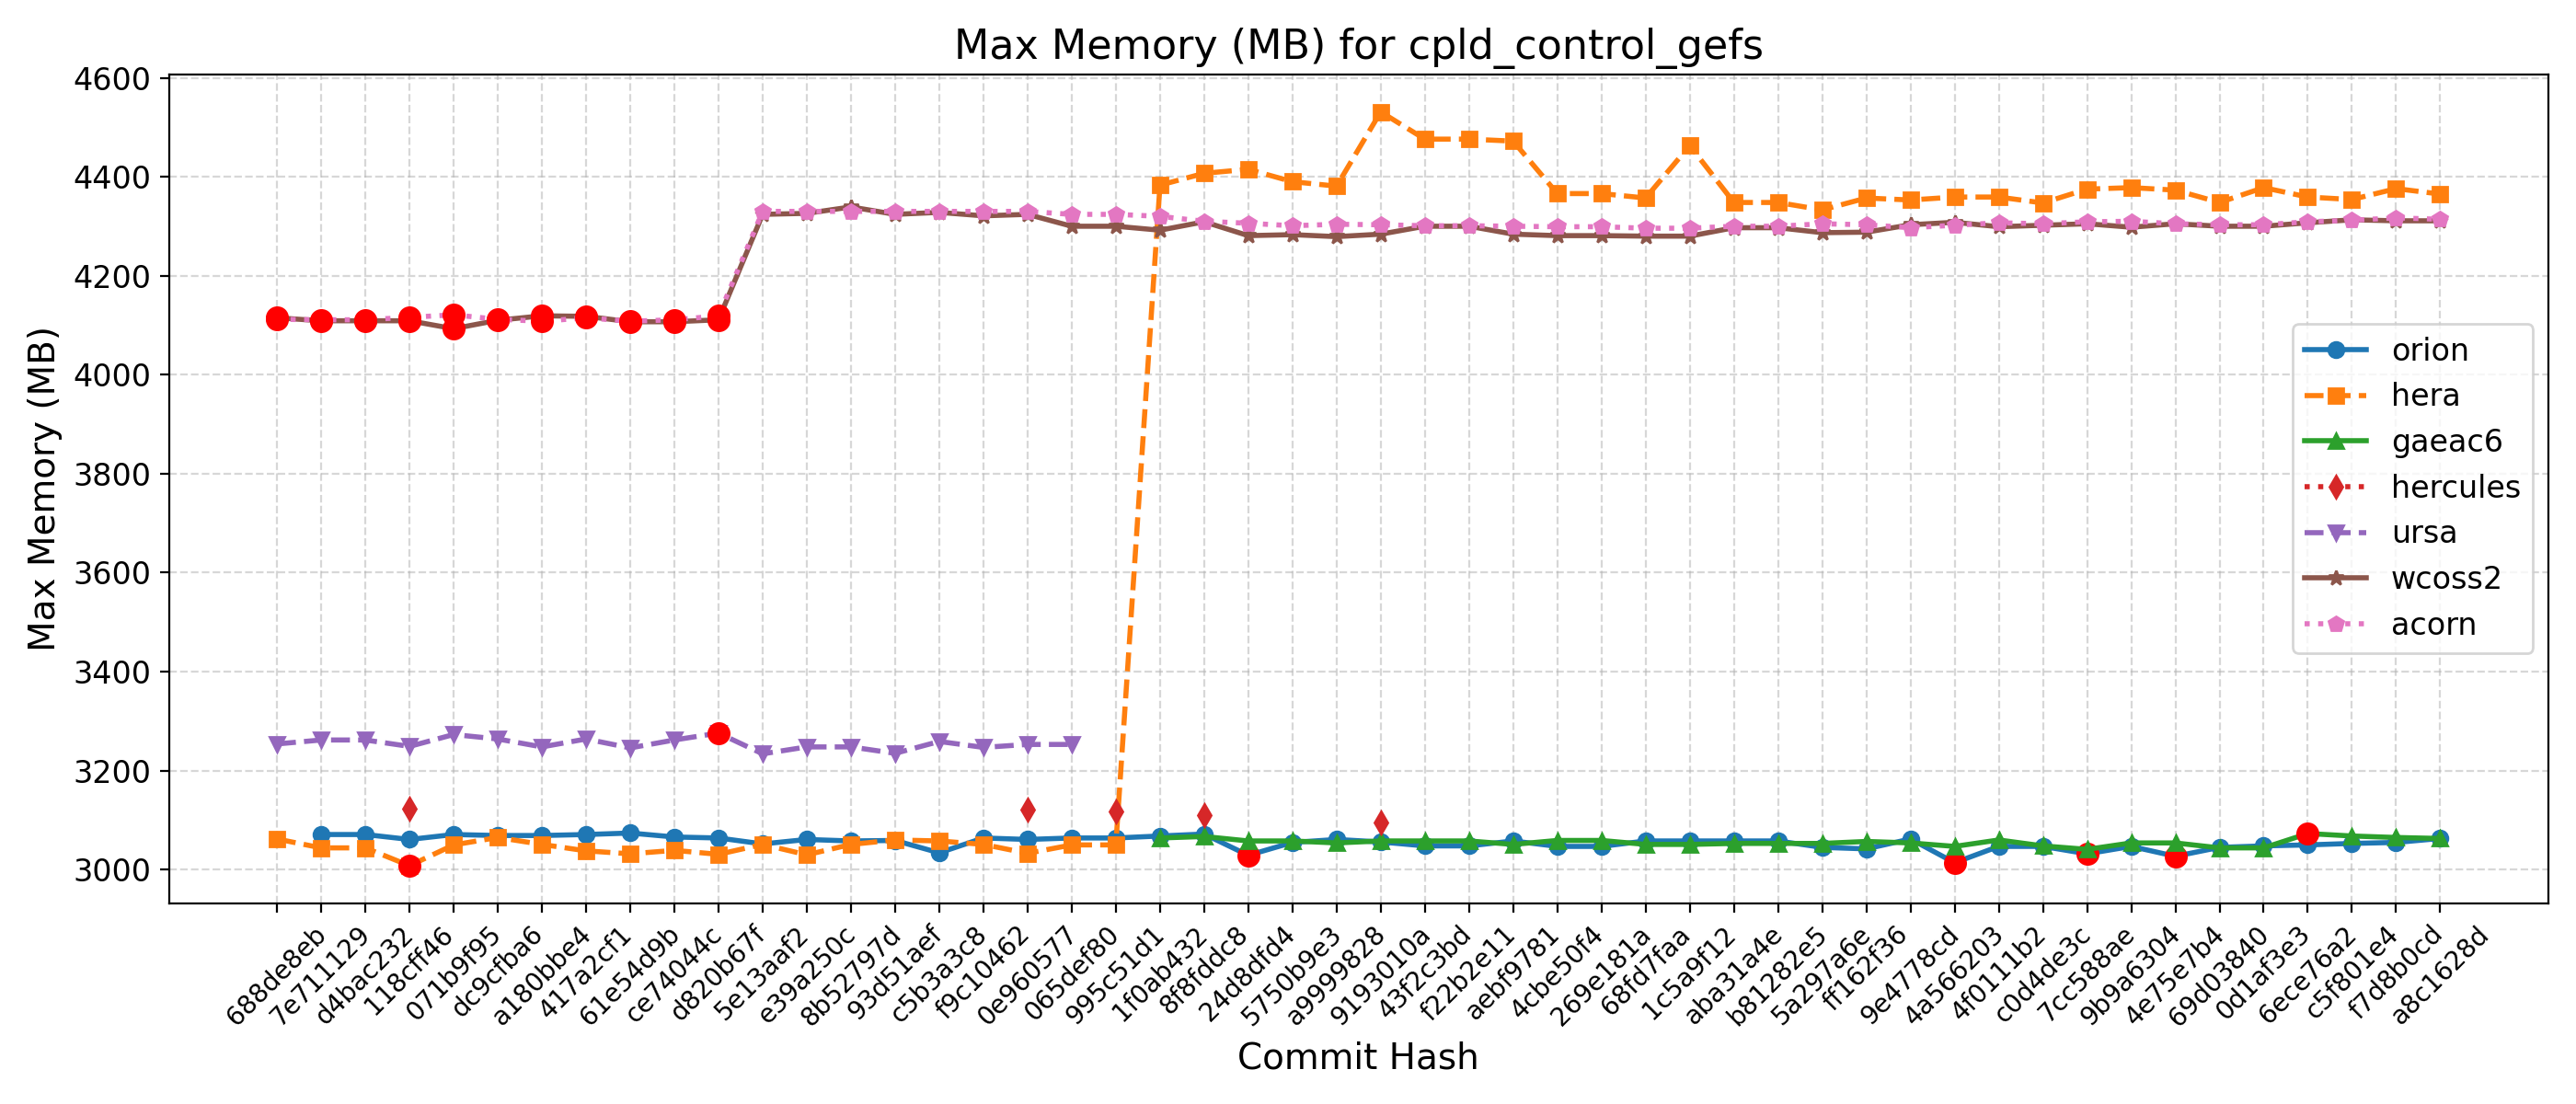

Values plotted in this chart, from the file beside it:
Hash, Date, Message, orion, hera, gaeac6, hercules, derecho, ursa, wcoss2, acorn
688de8eb, 2025-09-04, Fix default cdmbgwd settings (#2788), , 3062, , , , 3254, 4115, 4112
7e711129, 2025-09-02, Use container with spack stack 1.9.2 (#2…, 3071, 3044, , , , 3262, 4109, 4111
d4bac232, 2025-08-29, MPAS dycore + Atmosphere Generalization …, 3071, 3044, , , , 3262, 4109, 4111
118cff46, 2025-08-25, Add FV3 grid mask for regional domains t…, 3061, 3008, , 3123, , 3249, 4109, 4116
071b9f95, 2025-08-22, Fix Restart IAU and Ultra-Low Reproducib…, 3071, 3050, , , , 3273, 4093, 4121
dc9cfba6, 2025-08-19, Update CICE through 2025-07 and switch t…, 3069, 3065, , , , 3264, 4110, 4112
a180bbe4, 2025-08-15, FV3: Fix Prate_avg and UPP call freq + F…, 3069, 3051, , , , 3248, 4119, 4108
417a2cf1, 2025-08-13, Fix conus13km tests restart and decompos…, 3071, 3038, , , , 3264, 4118, 4115
61e54d9b, 2025-08-11, Add two-way ocean-wave coupling feature …, 3074, 3032, , , , 3246, 4107, 4108
ce74044c, 2025-08-06, Create a user-friendly "process model" t…, 3066, 3039, , , , 3262, 4107, 4111
d820b67f, 2025-08-01, Update GOCART to v2.4.3 (#2819), 3064, 3031, , , , 3276, 4111, 4119
5e13aaf2, 2025-07-29, Update DATM meshes and switch to bilinea…, 3052, 3051, , , , 3234, 4324, 4330
e39a250c, 2025-07-24, Update FV3 hash to include UPP ss192/Urs…, 3061, 3030, , , , 3248, 4326, 4330
8b52797d, 2025-07-21, Combination of 2684,2707,2771 (MERRA2 3-…, 3058, 3051, , , , 3248, 4339, 4330
93d51aef, 2025-07-17, Exporting Canopy Variables from AQM to F…, 3059, 3060, , , , 3235, 4324, 4330
c5b3a3c8, 2025-07-14, GFDLMP-v3 and TEMPO MP microphysics (#25…, 3034, 3058, , , , 3259, 4328, 4330
f9c10462, 2025-07-11, Combination of several CCPP-physics PRs …, 3064, 3051, , , , 3247, 4321, 4330
0e960577, 2025-07-09, Combination #2777 (maintask writes CMEPS…, 3061, 3033, , 3122, , 3253, 4324, 4330
065def80, 2025-07-07, Port UFS-WM to Ursa (#2471), 3064, 3050, , , , 3253, 4300, 4324
995c51d1, 2025-07-03, Upgrade UFS-WM to spack-stack/1.9.2 (#26…, 3064, 3050, , 3118, , , 4300, 4324
1f0ab432, 2025-07-01, Reduce WW3 memory use (#2624), 3068, 4383, 3064, , , , 4292, 4320
8f8fddc8, 2025-06-30, Bring in scale-aware 3DTKE related chang…, 3072, 4407, 3067, 3110, , , 4309, 4310
24d8dfd4, 2025-06-26, Slight modification in orographic gravit…, 3029, 4415, 3058, , , , 4281, 4306
5750b9e3, 2025-06-20, gcycle update (#2747), 3055, 4390, 3058, , , , 4283, 4301
a9999828, 2025-06-12, Add a new parameter in dycore to control…, 3061, 4381, 3054, , , , 4279, 4304
9193010a, 2025-06-06, In Noah-MP, set zero for canopy liquid a…, 3056, 4531, 3058, 3096, , , 4284, 4303
43f2c3bd, 2025-06-04, Urgent Documentation Update for HSD Capa…, 3048, 4476, 3058, , , , 4300, 4301
f22b2e11, 2025-06-02, Bug fix for surface roughness calculatio…, 3048, 4476, 3058, , , , 4300, 4301
aebf9781, 2025-05-27, Fix bug to improve wave initialization b…, 3058, 4472, 3051, , , , 4284, 4300
4cbe50f4, 2025-05-23, Add idealized, regional tropical cyclone…, 3047, 4366, 3059, , , , 4281, 4299
269e181a, 2025-05-23, Add GFSv17 IAU restart tests without wav…, 3047, 4366, 3059, , , , 4281, 4299
68fd7faa, 2025-05-15, Enable Hera, Hercules Gnu tests: cpld_de…, 3058, 4357, 3051, , , , 4280, 4296
1c5a9f12, 2025-05-09, Add "ultra low" coupled configurations t…, 3058, 4463, 3051, , , , 4280, 4296
aba31a4e, 2025-05-06, Resolve miscellaneous WM issues and upda…, 3058, 4348, 3053, , , , 4297, 4300
b81282e5, 2025-05-05, Switch to vector remapping and bilinear …, 3058, 4348, 3053, , , , 4297, 4300
5a297a6e, 2025-05-02, improve coupled model startup cost for w…, 3045, 4333, 3053, , , , 4287, 4305
ff162f36, 2025-05-01, NSSL MP scheme updates + Stochastic Phys…, 3042, 4357, 3057, , , , 4288, 4303
9e4778cd, 2025-04-25, Loosen restriction on optional arguments…, 3062, 4353, 3054, , , , 4303, 4297
4a566203, 2025-04-23, CMake Atmosphere Dycore Generalization +…, 3014, 4359, 3047, , , , 4308, 4302
4f0111b2, 2025-04-21, Add CMEPS log file at restart write; IAU…, 3047, 4359, 3060, , , , 4299, 4307
c0d4de3c, 2025-04-18, Update mom6 to its main repository 20250…, 3047, 4347, 3048, , , , 4302, 4305
7cc588ae, 2025-04-16, Add PIO configuration variables for CMEP…, 3032, 4375, 3041, , , , 4305, 4309
9b9a6304, 2025-04-11, Memcheck fixes (#2655), 3047, 4378, 3054, , , , 4298, 4310
4e75e7b4, 2025-04-10, Update upp submodule to the latest UPP (…, 3027, 4373, 3054, , , , 4305, 4305
69d03840, 2025-04-07, Use ESMF Redist instead of Remap for FV3…, 3045, 4348, 3044, , , , 4300, 4303
0d1af3e3, 2025-04-02, Convert GFS DDTs from blocked data struc…, 3048, 4378, 3044, , , , 4300, 4303
6ece76a2, 2025-03-28, Update WW3  by merging develop  as of 20…, 3050, 4359, 3073, , , , 4307, 4309
c5f801e4, 2025-03-27, Sync CDEPS and CMEPS to ESCOMP (#2664), 3053, 4354, 3068, , , , 4313, 4312
f7d8b0cd, 2025-03-26, Add support for FV3 native grid (cubed s…, 3055, 4376, 3065, , , , 4311, 4317
a8c1628d, 2025-03-24, Introduce prognostic updraft velocity to…, 3063, 4365, 3063, , , , 4311, 4314
